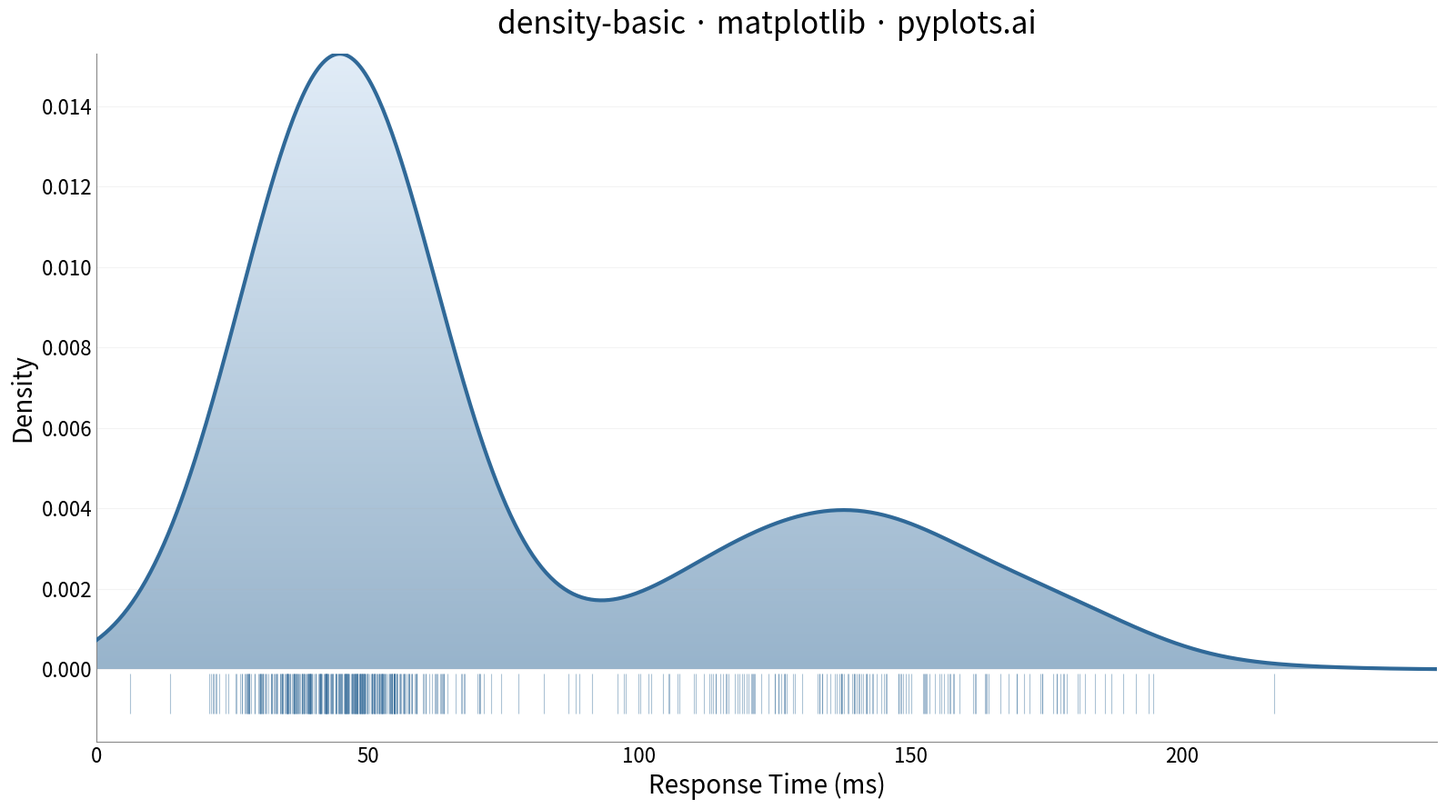

Recreate this plot in Python.
""" pyplots.ai
density-basic: Basic Density Plot
Library: matplotlib 3.10.8 | Python 3.14
Quality: /100 | Updated: 2026-02-23
"""

import matplotlib.pyplot as plt
import matplotlib.ticker as ticker
import numpy as np
from matplotlib.collections import EventCollection
from matplotlib.colors import LinearSegmentedColormap
from matplotlib.patches import PathPatch
from matplotlib.path import Path
from scipy import stats


# Data - Response times (ms) showing bimodal server behavior
np.random.seed(42)
cached_responses = np.random.normal(45, 12, 350)  # Fast cache-hit requests
db_responses = np.random.normal(140, 25, 150)  # Slower database-query requests
response_times = np.concatenate([cached_responses, db_responses])
response_times = response_times[response_times > 0]

# Compute KDE with Silverman bandwidth selection
kde = stats.gaussian_kde(response_times, bw_method="silverman")
x_range = np.linspace(0, response_times.max() + 30, 600)
density = kde(x_range)

# Plot
fig, ax = plt.subplots(figsize=(16, 9))

# Vertical gradient fill (dark at base, light at top) clipped to density curve
cmap = LinearSegmentedColormap.from_list("blue_fade", ["#306998", "#c4daf0"])
gradient = np.linspace(0, 1, 256).reshape(-1, 1)
ax.imshow(
    gradient,
    extent=[x_range[0], x_range[-1], 0, density.max()],
    aspect="auto",
    cmap=cmap,
    alpha=0.5,
    origin="lower",
    zorder=1,
)
verts = np.column_stack([np.concatenate([x_range, [x_range[-1], x_range[0]]]), np.concatenate([density, [0, 0]])])
codes = [Path.MOVETO] + [Path.LINETO] * (len(verts) - 1)
clip_path = PathPatch(Path(verts, codes), transform=ax.transData, facecolor="none", edgecolor="none")
ax.add_patch(clip_path)
for artist in ax.get_images():
    artist.set_clip_path(clip_path)

# Density curve
ax.plot(x_range, density, linewidth=3, color="#306998", zorder=3)

# Rug plot using EventCollection
rug = EventCollection(
    response_times, lineoffset=-0.0006, linelength=0.001, linewidth=0.8, color="#306998", alpha=0.4, zorder=2
)
ax.add_collection(rug)

# Style
ax.set_xlabel("Response Time (ms)", fontsize=20)
ax.set_ylabel("Density", fontsize=20)
ax.set_title("density-basic \u00b7 matplotlib \u00b7 pyplots.ai", fontsize=24, fontweight="medium", pad=16)
ax.tick_params(axis="both", labelsize=16, length=0)
ax.xaxis.set_major_formatter(ticker.FormatStrFormatter("%g"))

# Grid and spines
ax.yaxis.grid(True, alpha=0.15, linewidth=0.8)
ax.spines["top"].set_visible(False)
ax.spines["right"].set_visible(False)
ax.spines["left"].set_color("#888888")
ax.spines["bottom"].set_color("#888888")

# Axis limits
ax.set_xlim(x_range[0], x_range[-1])
ax.set_ylim(bottom=-0.0018)

plt.tight_layout()
plt.savefig("plot.png", dpi=300, bbox_inches="tight")
